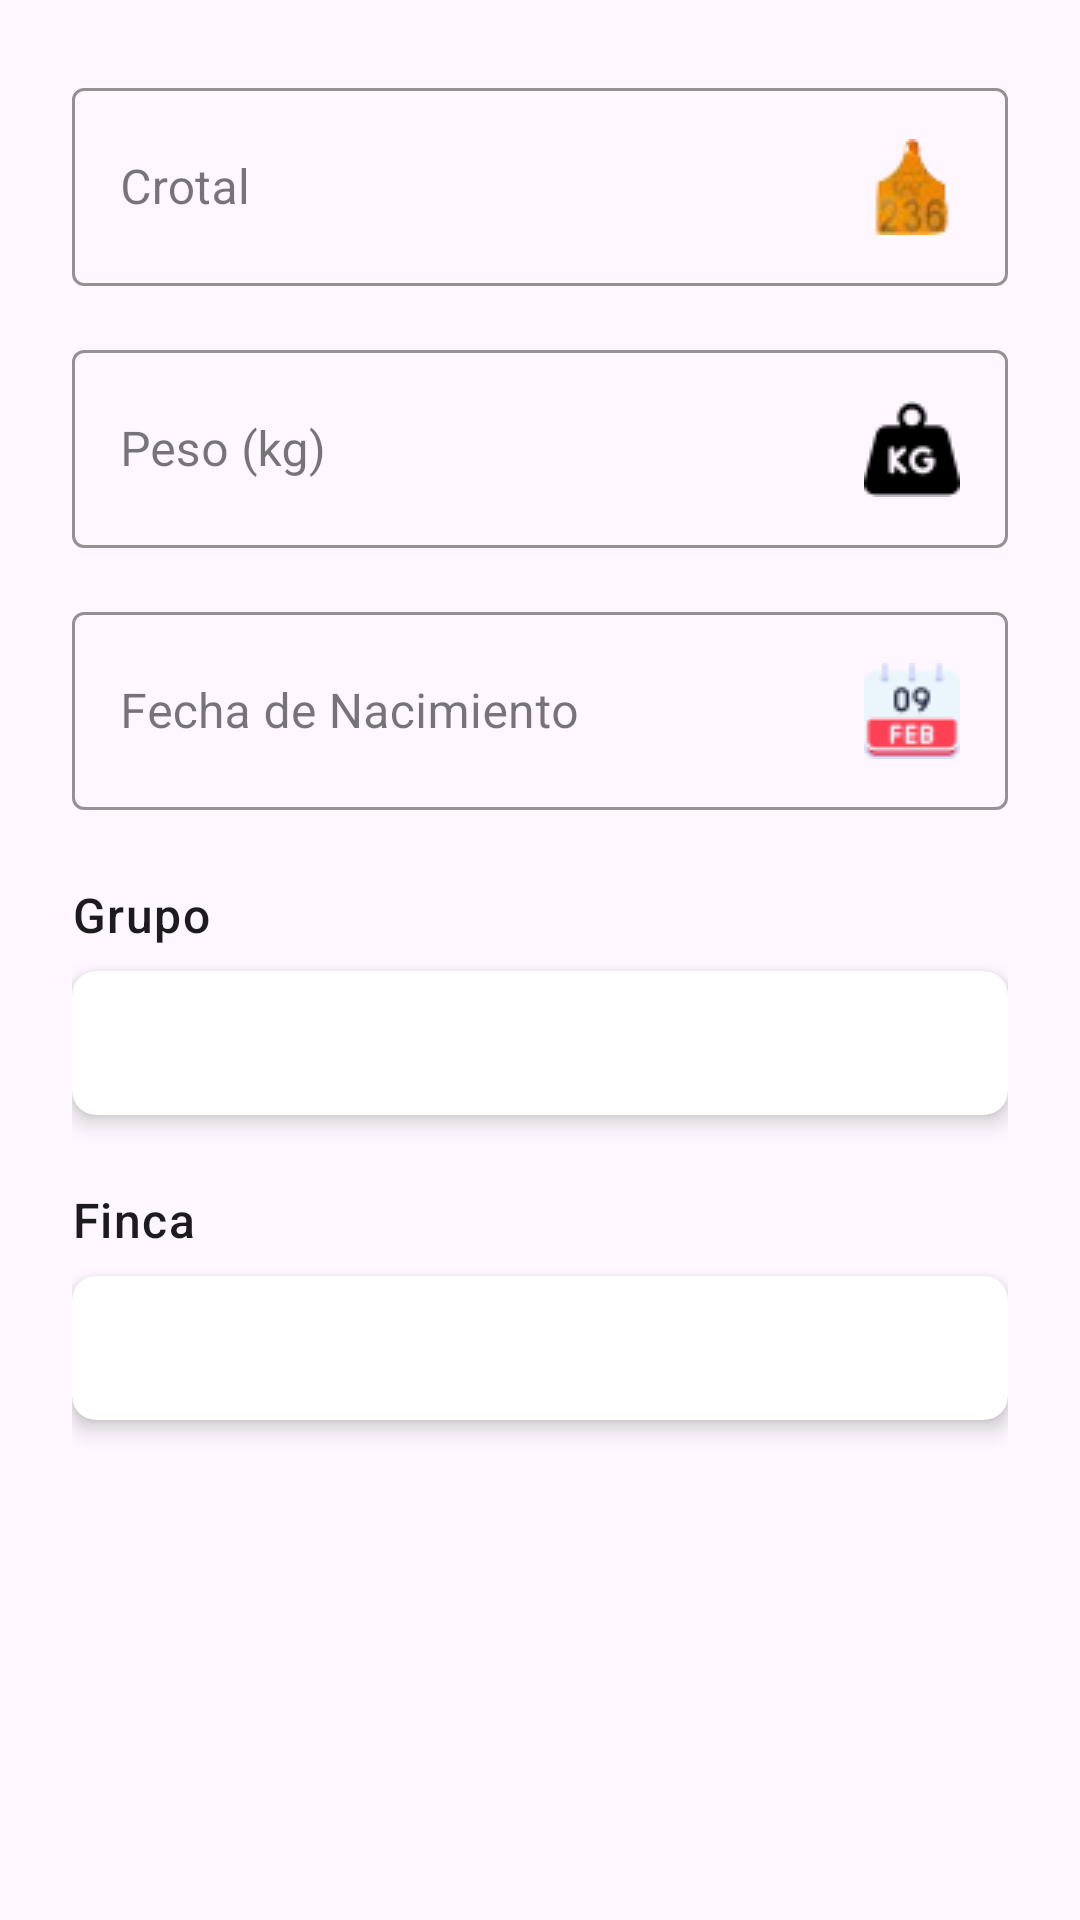

Android layout source for this screen:
<!-- AndroidManifest.xml: application theme Theme.AppAgroManager -->
<!-- res/layout/nuevo_animal.xml -->
<?xml version="1.0" encoding="utf-8"?>
<ScrollView xmlns:android="http://schemas.android.com/apk/res/android"
    xmlns:app="http://schemas.android.com/apk/res-auto"
    android:padding="24dp"
    android:layout_width="match_parent"
    android:layout_height="wrap_content"
    android:fillViewport="true">

    <LinearLayout
        android:orientation="vertical"
        android:layout_width="match_parent"
        android:layout_height="wrap_content">

        <com.google.android.material.textfield.TextInputLayout
            style="@style/Widget.MaterialComponents.TextInputLayout.OutlinedBox"
            android:layout_width="match_parent"
            android:layout_height="wrap_content"
            android:hint="Crotal"
            app:boxStrokeColor="#9C27B0"
            app:boxBackgroundMode="outline"
            android:layout_marginBottom="16dp">

            <com.google.android.material.textfield.TextInputEditText
                android:id="@+id/crotalEditText"
                android:layout_width="match_parent"
                android:layout_height="wrap_content"
                android:inputType="text"
                android:drawableEnd="@drawable/crotal"
                android:maxLines="1"/>
        </com.google.android.material.textfield.TextInputLayout>

        <com.google.android.material.textfield.TextInputLayout
            style="@style/Widget.MaterialComponents.TextInputLayout.OutlinedBox"
            android:layout_width="match_parent"
            android:layout_height="wrap_content"
            android:hint="Peso (kg)"
            app:boxStrokeColor="#9C27B0"
            app:boxBackgroundMode="outline"
            android:layout_marginBottom="16dp">

            <com.google.android.material.textfield.TextInputEditText
                android:id="@+id/pesoEditText"
                android:layout_width="match_parent"
                android:layout_height="wrap_content"
                android:inputType="numberDecimal"
                android:drawableEnd="@drawable/kilogramo"
                android:maxLines="1"/>
        </com.google.android.material.textfield.TextInputLayout>

        <com.google.android.material.textfield.TextInputLayout
            style="@style/Widget.MaterialComponents.TextInputLayout.OutlinedBox"
            android:layout_width="match_parent"
            android:layout_height="wrap_content"
            android:hint="Fecha de Nacimiento"
            app:boxStrokeColor="#9C27B0"
            app:boxBackgroundMode="outline"
            android:layout_marginBottom="24dp">

            <com.google.android.material.textfield.TextInputEditText
                android:id="@+id/fechaNacimientoEditText"
                android:layout_width="match_parent"
                android:layout_height="wrap_content"
                android:focusable="false"
                android:clickable="true"
                android:maxLines="1"
                android:drawableEnd="@drawable/calendar32"
                android:drawablePadding="8dp"/>
        </com.google.android.material.textfield.TextInputLayout>

        <TextView
            android:layout_width="wrap_content"
            android:layout_height="wrap_content"
            android:text="Grupo"
            android:textAppearance="?attr/textAppearanceBody1"
            android:textColor="?attr/colorOnSurface"
            android:layout_marginBottom="8dp"
            android:fontFamily="sans-serif-medium"/>

        <androidx.cardview.widget.CardView
            android:layout_width="match_parent"
            android:layout_height="wrap_content"
            app:cardElevation="4dp"
            app:cardCornerRadius="8dp"
            android:layout_marginBottom="24dp">

            <Spinner
                android:id="@+id/grupoSpinner"
                android:layout_width="match_parent"
                android:layout_height="48dp"
                android:spinnerMode="dropdown"
                android:paddingStart="16dp"
                android:paddingEnd="16dp"
                android:popupBackground="@drawable/dropdown_background"
                android:background="?attr/selectableItemBackground"/>
        </androidx.cardview.widget.CardView>

        <TextView
            android:layout_width="wrap_content"
            android:layout_height="wrap_content"
            android:text="Finca"
            android:textAppearance="?attr/textAppearanceBody1"
            android:textColor="?attr/colorOnSurface"
            android:layout_marginBottom="8dp"
            android:fontFamily="sans-serif-medium"/>

        <androidx.cardview.widget.CardView
            android:layout_width="match_parent"
            android:layout_height="wrap_content"
            app:cardElevation="4dp"
            app:cardCornerRadius="8dp"
            android:layout_marginBottom="8dp">

            <Spinner
                android:id="@+id/fincaSpinner"
                android:layout_width="match_parent"
                android:layout_height="48dp"
                android:spinnerMode="dropdown"
                android:popupBackground="@drawable/dropdown_background"
                android:paddingStart="16dp"
                android:paddingEnd="16dp"
                android:background="?attr/selectableItemBackground"/>
        </androidx.cardview.widget.CardView>

    </LinearLayout>
</ScrollView>
<!-- resources referenced by this layout -->
<resources>
  <!-- drawable calendar32: png bitmap (drawable, 1312 bytes) -->
  <!-- drawable crotal: png bitmap (drawable, 2102 bytes) -->
  <!-- drawable dropdown_background (drawable) -->
  <?xml version="1.0" encoding="utf-8"?>
  <shape xmlns:android="http://schemas.android.com/apk/res/android"
      android:shape="rectangle">
  
      <solid android:color="#FFFFFF" />  
      <corners android:radius="12dp" />  
      <padding
          android:left="8dp"
          android:top="4dp"
          android:right="8dp"
          android:bottom="4dp" />
      <stroke
          android:width="1dp"
          android:color="#468f67" />  
  </shape>
  <!-- drawable kilogramo: png bitmap (drawable, 734 bytes) -->
  <style name="Theme.AppAgroManager" parent="Base.Theme.AppAgroManager" />
  <style name="Base.Theme.AppAgroManager" parent="Theme.Material3.DayNight.NoActionBar">
          <item name="android:editTextStyle">@style/Widget.MaterialComponents.TextInputEditText.FilledBox</item>
          <item name="android:statusBarColor">#000000</item>
          <item name="android:navigationBarColor">#000000</item>
          <item name="android:windowLightStatusBar">false</item>
  
      </style>
</resources>
